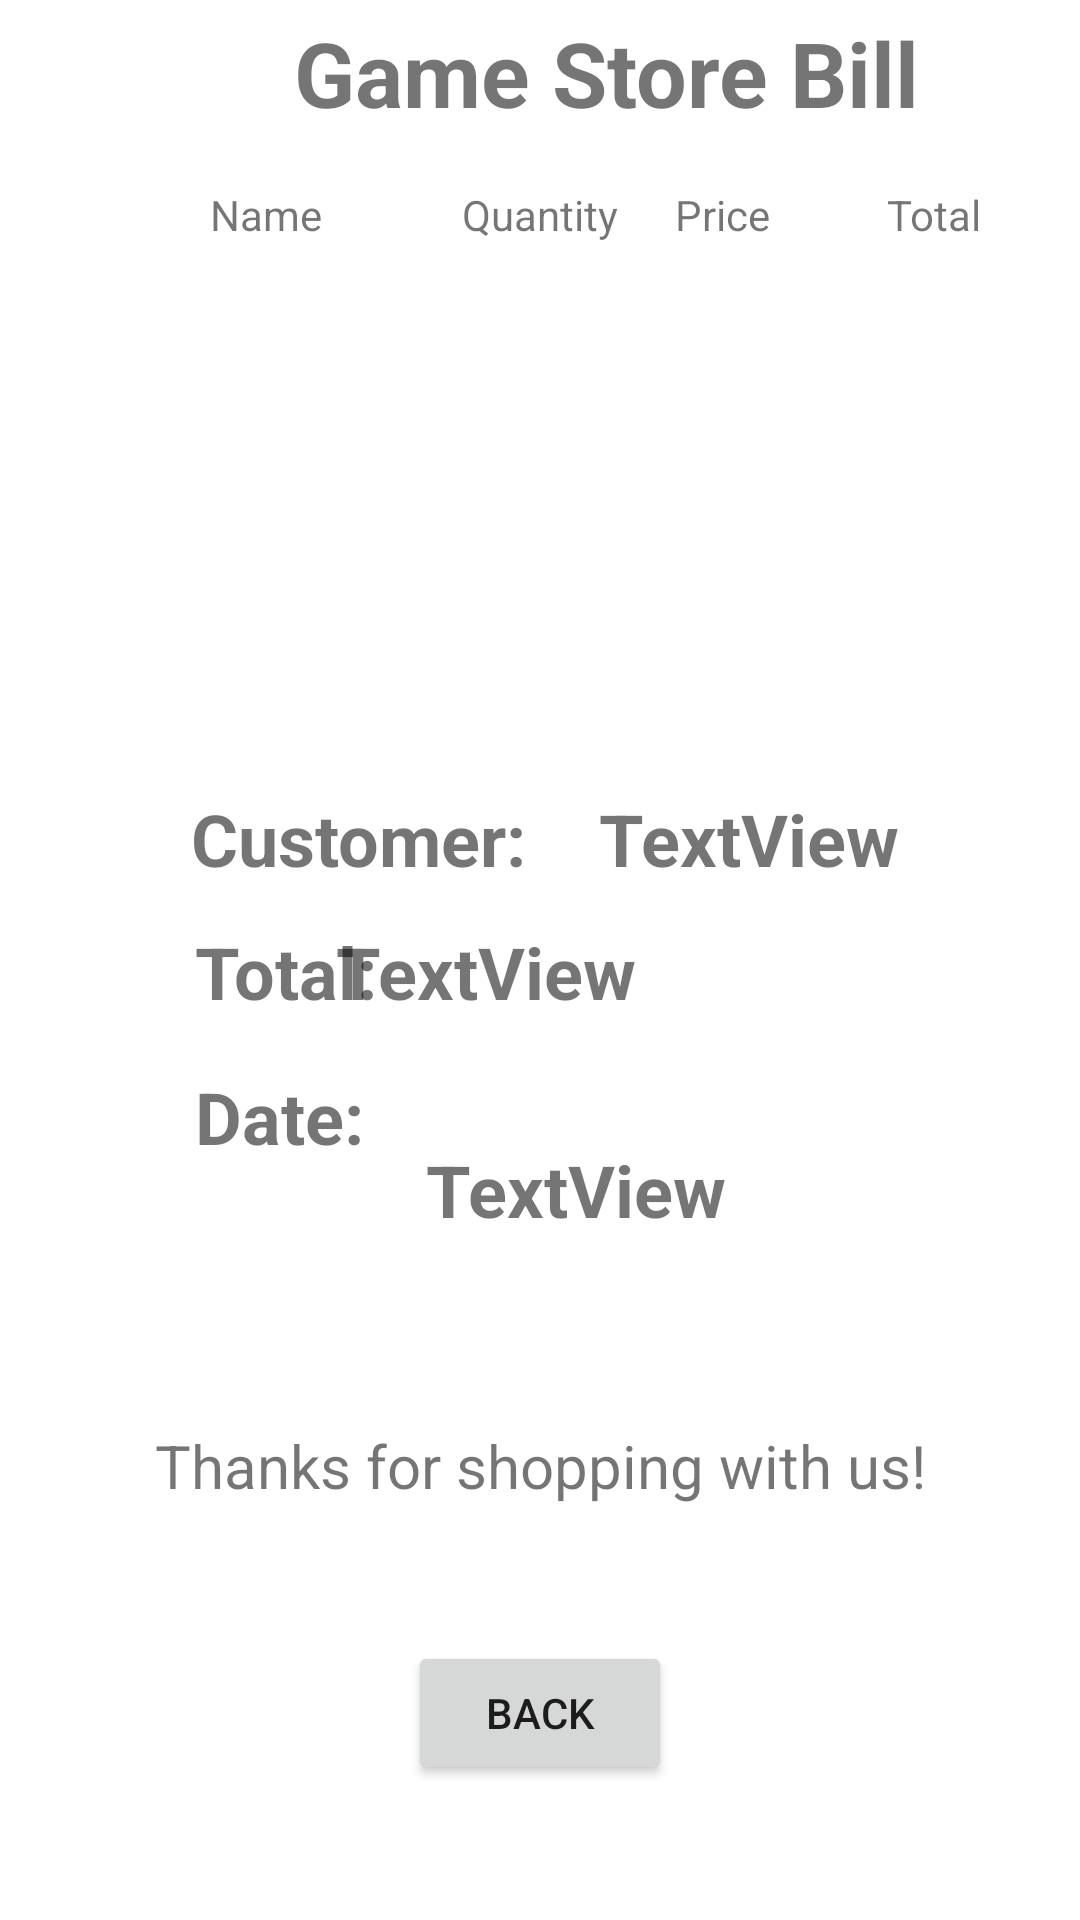

Layout XML and referenced resources for this Android screen:
<!-- AndroidManifest.xml: application theme Theme.Test3 -->
<!-- res/layout/activity_bill.xml -->
<?xml version="1.0" encoding="utf-8"?>
<androidx.constraintlayout.widget.ConstraintLayout xmlns:android="http://schemas.android.com/apk/res/android"
    xmlns:app="http://schemas.android.com/apk/res-auto"
    xmlns:tools="http://schemas.android.com/tools"
    android:layout_width="match_parent"
    android:layout_height="match_parent">

    <androidx.recyclerview.widget.RecyclerView
        android:id="@+id/cartList"
        android:layout_width="502dp"
        android:layout_height="669dp"
        android:layout_marginTop="100dp"
        android:orientation="vertical"
        app:layout_constraintStart_toStartOf="parent"
        app:layout_constraintTop_toTopOf="parent" />

    <TextView
        android:id="@+id/textView46"
        android:layout_width="wrap_content"
        android:layout_height="wrap_content"
        android:layout_marginEnd="19dp"
        android:layout_marginBottom="300dp"
        android:text="Total:"
        android:textSize="24sp"
        android:textStyle="bold"
        app:layout_constraintBottom_toBottomOf="parent"
        app:layout_constraintEnd_toEndOf="parent"
        app:layout_constraintHorizontal_bias="0.232"
        app:layout_constraintStart_toStartOf="parent" />

    <TextView
        android:id="@+id/billCustomerName"
        android:layout_width="wrap_content"
        android:layout_height="wrap_content"
        android:layout_marginBottom="12dp"
        android:text="Customer:"
        android:textSize="24sp"
        android:textStyle="bold"
        app:layout_constraintBottom_toTopOf="@+id/billTotal"
        app:layout_constraintEnd_toEndOf="parent"
        app:layout_constraintHorizontal_bias="0.257"
        app:layout_constraintStart_toStartOf="parent" />

    <TextView
        android:id="@+id/billTotal"
        android:layout_width="wrap_content"
        android:layout_height="wrap_content"
        android:layout_marginEnd="148dp"
        android:text="TextView"
        android:textSize="24sp"
        android:textStyle="bold"
        app:layout_constraintBaseline_toBaselineOf="@+id/textView46"
        app:layout_constraintEnd_toEndOf="parent" />

    <TextView
        android:id="@+id/billCustomer"
        android:layout_width="wrap_content"
        android:layout_height="wrap_content"
        android:layout_marginStart="24dp"
        android:text="TextView"
        android:textSize="24sp"
        android:textStyle="bold"
        app:layout_constraintBaseline_toBaselineOf="@+id/billCustomerName"
        app:layout_constraintStart_toEndOf="@+id/billCustomerName" />

    <TextView
        android:id="@+id/billDate"
        android:layout_width="wrap_content"
        android:layout_height="wrap_content"
        android:text="TextView"
        android:textSize="24sp"
        android:textStyle="bold"
        app:layout_constraintBottom_toBottomOf="parent"
        app:layout_constraintEnd_toEndOf="parent"
        app:layout_constraintHorizontal_bias="0.546"
        app:layout_constraintStart_toStartOf="parent"
        app:layout_constraintTop_toTopOf="parent"
        app:layout_constraintVertical_bias="0.626" />

    <TextView
        android:id="@+id/textView48"
        android:layout_width="wrap_content"
        android:layout_height="wrap_content"
        android:layout_marginTop="16dp"
        android:layout_marginEnd="17dp"
        android:text="Date:"
        android:textSize="24sp"
        android:textStyle="bold"
        app:layout_constraintEnd_toEndOf="parent"
        app:layout_constraintHorizontal_bias="0.227"
        app:layout_constraintStart_toStartOf="parent"
        app:layout_constraintTop_toBottomOf="@+id/textView46" />

    <TextView
        android:id="@+id/textView41"
        android:layout_width="wrap_content"
        android:layout_height="wrap_content"
        android:layout_marginEnd="33dp"
        android:layout_marginBottom="19dp"
        android:text="Total"
        app:layout_constraintBottom_toTopOf="@+id/cartList"
        app:layout_constraintEnd_toEndOf="parent" />

    <TextView
        android:id="@+id/textView40"
        android:layout_width="wrap_content"
        android:layout_height="wrap_content"
        android:layout_marginStart="19dp"
        android:layout_marginBottom="19dp"
        android:text="Price"
        app:layout_constraintBottom_toTopOf="@+id/cartList"
        app:layout_constraintStart_toEndOf="@+id/textView45" />

    <TextView
        android:id="@+id/textView35"
        android:layout_width="wrap_content"
        android:layout_height="wrap_content"
        android:layout_marginStart="70dp"
        android:layout_marginBottom="19dp"
        android:text="Name"
        app:layout_constraintBottom_toTopOf="@+id/cartList"
        app:layout_constraintStart_toStartOf="@+id/cartList" />

    <Button
        android:id="@+id/button11"
        android:layout_width="wrap_content"
        android:layout_height="wrap_content"
        android:layout_marginBottom="45dp"
        android:onClick="cartBackHandler"
        android:text="Back"
        app:layout_constraintBottom_toBottomOf="parent"
        app:layout_constraintEnd_toEndOf="parent"
        app:layout_constraintStart_toStartOf="parent" />

    <TextView
        android:id="@+id/textView45"
        android:layout_width="wrap_content"
        android:layout_height="wrap_content"
        android:text="Quantity"
        app:layout_constraintBaseline_toBaselineOf="@+id/textView40"
        app:layout_constraintEnd_toEndOf="parent"
        app:layout_constraintStart_toStartOf="parent" />

    <TextView
        android:id="@+id/textView47"
        android:layout_width="wrap_content"
        android:layout_height="wrap_content"
        android:layout_marginStart="28dp"
        android:layout_marginTop="4dp"
        android:text="Game Store Bill"
        android:textSize="30sp"
        android:textStyle="bold"
        app:layout_constraintStart_toStartOf="@+id/textView35"
        app:layout_constraintTop_toTopOf="parent" />

    <TextView
        android:id="@+id/textView49"
        android:layout_width="wrap_content"
        android:layout_height="wrap_content"
        android:layout_marginBottom="45dp"
        android:text="Thanks for shopping with us!"
        android:textSize="20sp"
        app:layout_constraintBottom_toTopOf="@+id/button11"
        app:layout_constraintEnd_toEndOf="parent"
        app:layout_constraintStart_toStartOf="parent" />

</androidx.constraintlayout.widget.ConstraintLayout>
<!-- resources referenced by this layout -->
<resources>
  <style name="Theme.Test3" parent="Theme.MaterialComponents.DayNight.DarkActionBar">
          
          <item name="colorPrimary">@color/purple_500</item>
          <item name="colorPrimaryVariant">@color/purple_700</item>
          <item name="colorOnPrimary">@color/white</item>
          
          <item name="colorSecondary">@color/teal_200</item>
          <item name="colorSecondaryVariant">@color/teal_700</item>
          <item name="colorOnSecondary">@color/black</item>
          
          <item name="android:statusBarColor">?attr/colorPrimaryVariant</item>
          
      </style>
  <!-- not gathered from this repository: default colours our renderer supplied (Android Studio template values) -->
  <color name="purple_500">#FF6200EE</color>
  <color name="purple_700">#FF3700B3</color>
  <color name="teal_200">#FF03DAC5</color>
  <color name="teal_700">#FF018786</color>
  <color name="black">#FF000000</color>
  <color name="white">#FFFFFFFF</color>
</resources>
